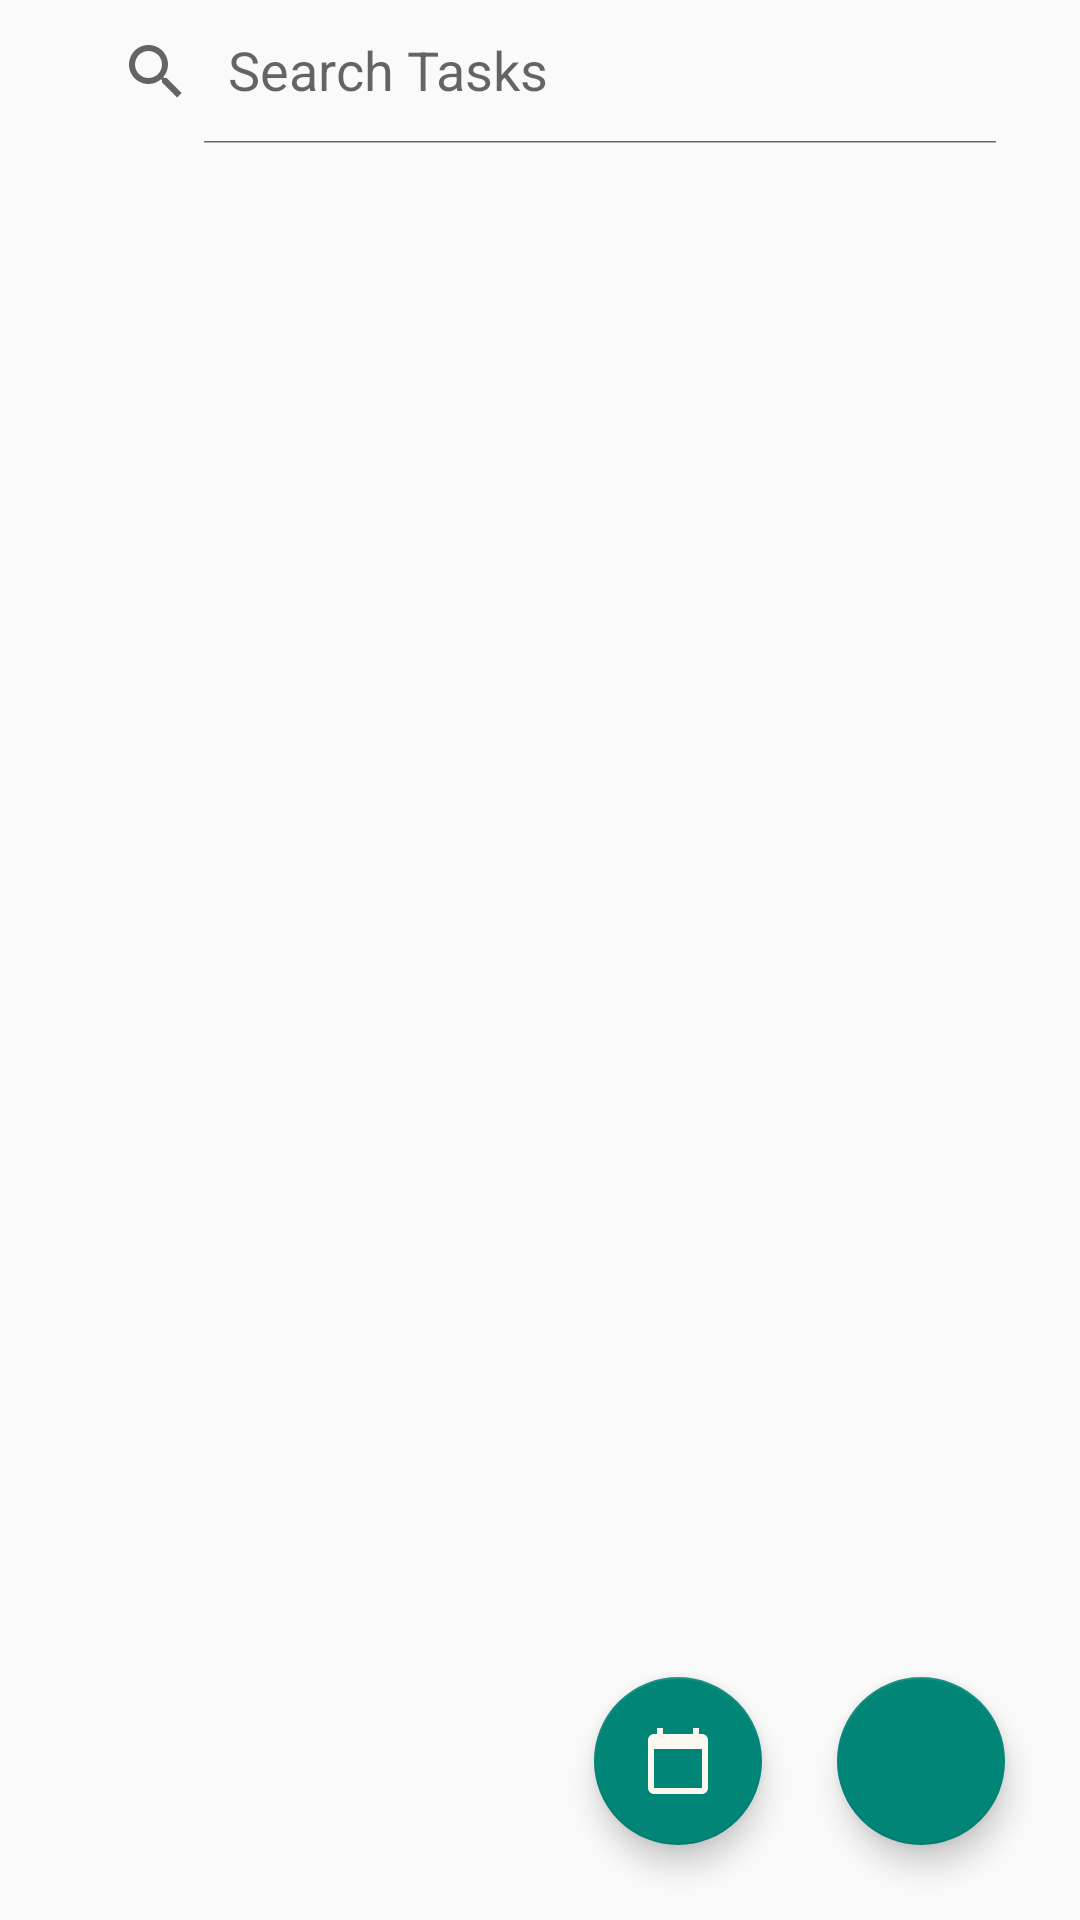

This screen was rendered from an Android layout file. Write that file and the resources it references.
<!-- AndroidManifest.xml: application theme Theme.D424_Task_Management_App -->
<!-- res/layout/activity_task_list.xml -->
<?xml version="1.0" encoding="utf-8"?>
<androidx.constraintlayout.widget.ConstraintLayout xmlns:android="http://schemas.android.com/apk/res/android"
    xmlns:app="http://schemas.android.com/apk/res-auto"
    xmlns:tools="http://schemas.android.com/tools"
    android:id="@+id/main"
    android:layout_width="match_parent"
    android:layout_height="match_parent"
    tools:context=".ui.TaskList">

    <com.google.android.material.floatingactionbutton.FloatingActionButton
        android:id="@+id/floatingActionButton_addTask"
        android:layout_width="wrap_content"
        android:layout_height="wrap_content"
        android:layout_marginEnd="25dp"
        android:layout_marginBottom="25dp"
        android:clickable="true"
        android:contentDescription="Add Item"
        android:focusable="true"
        app:layout_constraintBottom_toBottomOf="parent"
        app:layout_constraintEnd_toEndOf="parent"
        app:srcCompat="@drawable/baseline_add_24"
        tools:ignore="HardcodedText" />

    <com.google.android.material.floatingactionbutton.FloatingActionButton
        android:layout_width="wrap_content"
        android:layout_height="wrap_content"
        android:id="@+id/floatingActionButton_calendar"
        android:layout_marginEnd="25dp"
        android:layout_marginBottom="25dp"
        app:srcCompat="@drawable/baseline_calendar_today_24"
        app:layout_constraintRight_toLeftOf="@+id/floatingActionButton_addTask"
        app:layout_constraintBottom_toBottomOf="parent"
        />

    <LinearLayout
        android:layout_width="match_parent"
        android:layout_height="wrap_content"
        android:orientation="vertical"
        android:gravity="center"
        app:layout_constraintTop_toTopOf="parent">

        <androidx.appcompat.widget.SearchView
            android:id="@+id/searchView"
            android:layout_width="wrap_content"
            android:layout_height="wrap_content"
            android:iconifiedByDefault="false"
            app:iconifiedByDefault="false"
            app:queryHint="Search Tasks" />


        <androidx.recyclerview.widget.RecyclerView
            android:id="@+id/taskRecyclerView"
            android:layout_width="409dp"
            android:layout_height="wrap_content"
            tools:layout_editor_absoluteX="1dp"
            tools:layout_editor_absoluteY="1dp"
            app:layout_constraintLeft_toLeftOf="parent"
            app:layout_constraintTop_toBottomOf="@+id/searchButton"/>
    </LinearLayout>
</androidx.constraintlayout.widget.ConstraintLayout>
<!-- resources referenced by this layout -->
<resources>
  <!-- drawable baseline_calendar_today_24 (drawable) -->
  <vector xmlns:android="http://schemas.android.com/apk/res/android" android:height="24dp" android:tint="#FBF8EF" android:viewportHeight="24" android:viewportWidth="24" android:width="24dp">
        
      <path android:fillColor="@android:color/white" android:pathData="M20,3h-1L19,1h-2v2L7,3L7,1L5,1v2L4,3c-1.1,0 -2,0.9 -2,2v16c0,1.1 0.9,2 2,2h16c1.1,0 2,-0.9 2,-2L22,5c0,-1.1 -0.9,-2 -2,-2zM20,21L4,21L4,8h16v13z"/>
      
  </vector>
  <style name="Theme.D424_Task_Management_App" parent="Base.Theme.D424_Task_Management_App" />
  <style name="Base.Theme.D424_Task_Management_App" parent="Theme.AppCompat.Light">
          
          
      </style>
</resources>
